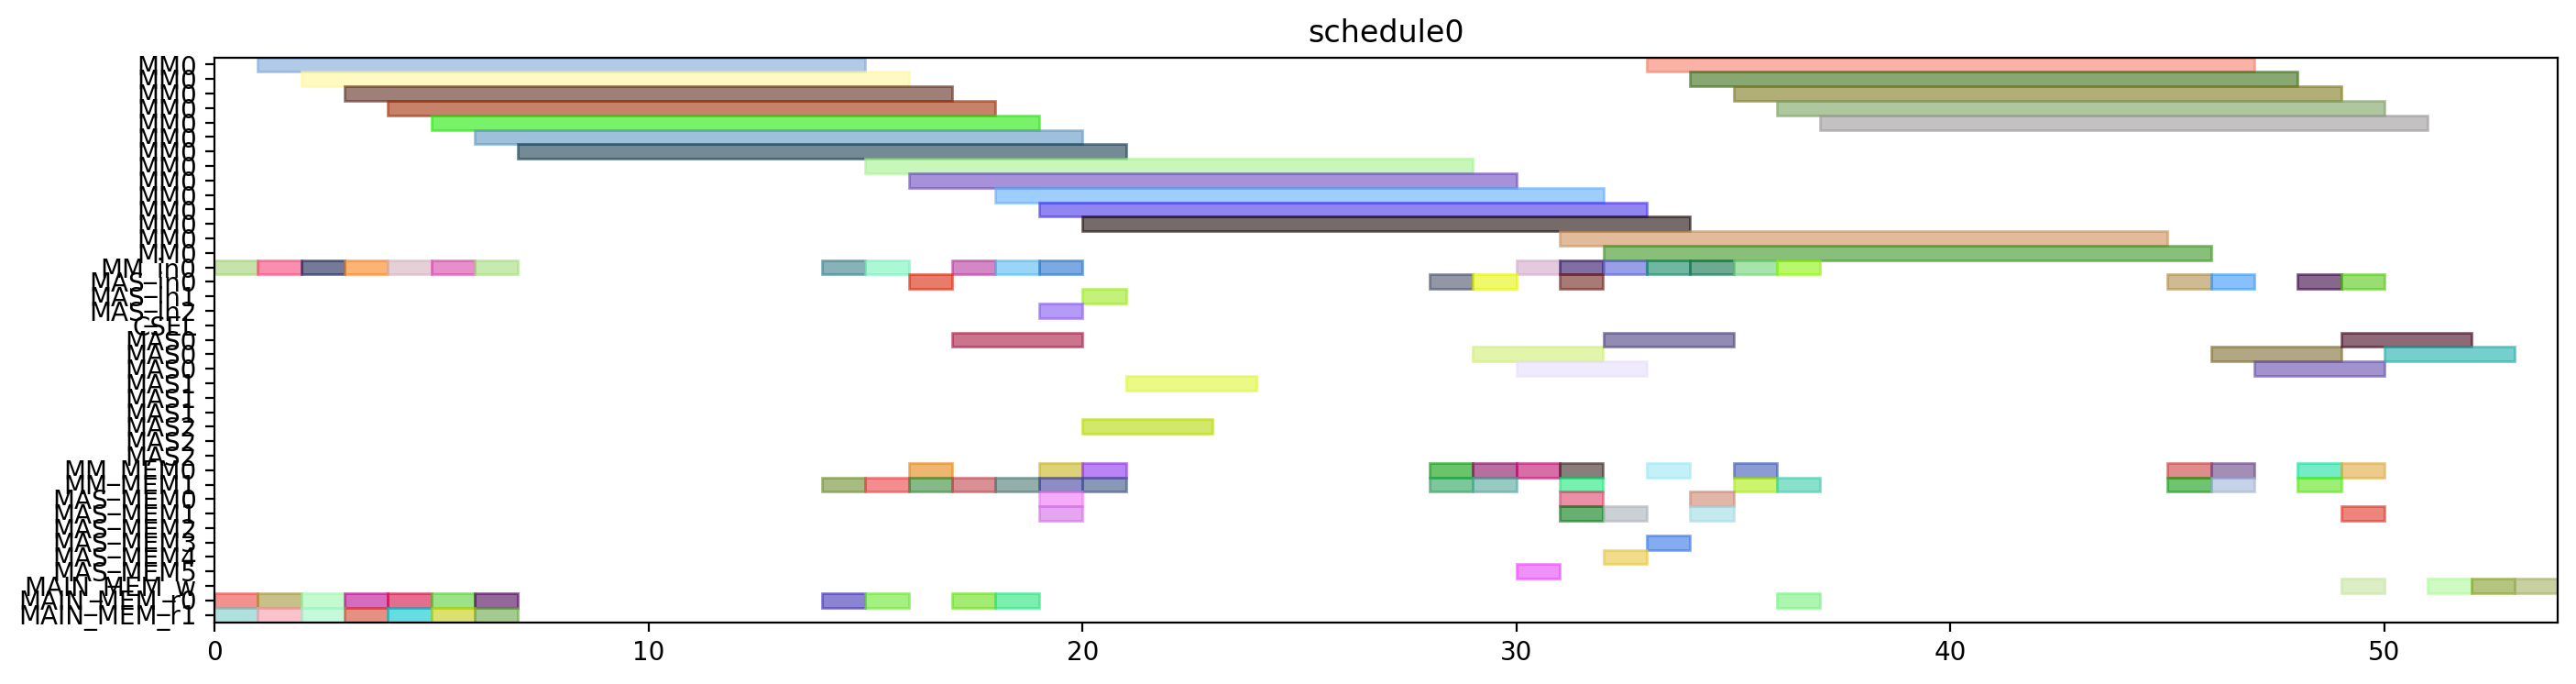

Python code for this plot:
from pyschedule import Scenario, solvers, plotters, alt


def solve():
	horizon = 120
	S = Scenario("schedule0", horizon=horizon)

	# resource
	MM = S.Resources('MM', num=1, size=14)
	MM_in = S.Resources('MM_in', num=1)
	MAS_in = S.Resources('MAS_in', num=3)
	CSEL = S.Resource('CSEL')
	MAS = S.Resources('MAS', num=3, size=3, periods=range(1, horizon))
	MM_MEM = S.Resources('MM_MEM', num=2)
	MAS_MEM = S.Resources('MAS_MEM', num=6)
	MAIN_MEM_w = S.Resource('MAIN_MEM_w', size=1)
	MAIN_MEM_r = S.Resources('MAIN_MEM_r', num=2)

	# result of previous scheduling

	# new tasks
	T1 = S.Task('T1', length=14, delay_cost=1)
	T1 += alt(MM)
	T1_in = S.Task('T1_in', length=1, delay_cost=1)
	T1_in += alt(MM_in)
	S += T1_in*MM_in[0]<=T1*MM[0]
	T1_mem0 = S.Task('T1_mem0', length=1, delay_cost=1)
	T1_mem0 += MAIN_MEM_r[0]
	S += T1_mem0 <= T1

	T1_mem1 = S.Task('T1_mem1', length=1, delay_cost=1)
	T1_mem1 += MAIN_MEM_r[1]
	S += T1_mem1 <= T1

	T2 = S.Task('T2', length=14, delay_cost=1)
	T2 += alt(MM)
	T2_in = S.Task('T2_in', length=1, delay_cost=1)
	T2_in += alt(MM_in)
	S += T2_in*MM_in[0]<=T2*MM[0]
	T2_mem0 = S.Task('T2_mem0', length=1, delay_cost=1)
	T2_mem0 += MAIN_MEM_r[0]
	S += T2_mem0 <= T2

	T2_mem1 = S.Task('T2_mem1', length=1, delay_cost=1)
	T2_mem1 += MAIN_MEM_r[1]
	S += T2_mem1 <= T2

	T3 = S.Task('T3', length=14, delay_cost=1)
	T3 += alt(MM)
	T3_in = S.Task('T3_in', length=1, delay_cost=1)
	T3_in += alt(MM_in)
	S += T3_in*MM_in[0]<=T3*MM[0]
	T3_mem0 = S.Task('T3_mem0', length=1, delay_cost=1)
	T3_mem0 += MAIN_MEM_r[0]
	S += T3_mem0 <= T3

	T3_mem1 = S.Task('T3_mem1', length=1, delay_cost=1)
	T3_mem1 += MAIN_MEM_r[1]
	S += T3_mem1 <= T3

	T4 = S.Task('T4', length=14, delay_cost=1)
	T4 += alt(MM)
	T4_in = S.Task('T4_in', length=1, delay_cost=1)
	T4_in += alt(MM_in)
	S += T4_in*MM_in[0]<=T4*MM[0]
	T4_mem0 = S.Task('T4_mem0', length=1, delay_cost=1)
	T4_mem0 += MAIN_MEM_r[0]
	S += T4_mem0 <= T4

	T4_mem1 = S.Task('T4_mem1', length=1, delay_cost=1)
	T4_mem1 += MAIN_MEM_r[1]
	S += T4_mem1 <= T4

	T5 = S.Task('T5', length=14, delay_cost=1)
	T5 += alt(MM)
	T5_in = S.Task('T5_in', length=1, delay_cost=1)
	T5_in += alt(MM_in)
	S += T5_in*MM_in[0]<=T5*MM[0]
	T5_mem0 = S.Task('T5_mem0', length=1, delay_cost=1)
	T5_mem0 += MAIN_MEM_r[0]
	S += T5_mem0 <= T5

	T5_mem1 = S.Task('T5_mem1', length=1, delay_cost=1)
	T5_mem1 += MAIN_MEM_r[1]
	S += T5_mem1 <= T5

	T6 = S.Task('T6', length=14, delay_cost=1)
	T6 += alt(MM)
	T6_in = S.Task('T6_in', length=1, delay_cost=1)
	T6_in += alt(MM_in)
	S += T6_in*MM_in[0]<=T6*MM[0]
	T6_mem0 = S.Task('T6_mem0', length=1, delay_cost=1)
	T6_mem0 += MAIN_MEM_r[0]
	S += T6_mem0 <= T6

	T6_mem1 = S.Task('T6_mem1', length=1, delay_cost=1)
	T6_mem1 += MAIN_MEM_r[1]
	S += T6_mem1 <= T6

	T7 = S.Task('T7', length=14, delay_cost=1)
	T7 += alt(MM)
	T7_in = S.Task('T7_in', length=1, delay_cost=1)
	T7_in += alt(MM_in)
	S += T7_in*MM_in[0]<=T7*MM[0]
	T7_mem0 = S.Task('T7_mem0', length=1, delay_cost=1)
	T7_mem0 += MAIN_MEM_r[0]
	S += T7_mem0 <= T7

	T7_mem1 = S.Task('T7_mem1', length=1, delay_cost=1)
	T7_mem1 += MAIN_MEM_r[1]
	S += T7_mem1 <= T7

	T8 = S.Task('T8', length=14, delay_cost=1)
	T8 += alt(MM)
	T8_in = S.Task('T8_in', length=1, delay_cost=1)
	T8_in += alt(MM_in)
	S += T8_in*MM_in[0]<=T8*MM[0]
	T8_mem0 = S.Task('T8_mem0', length=1, delay_cost=1)
	T8_mem0 += MAIN_MEM_r[0]
	S += T8_mem0 <= T8

	T8_mem1 = S.Task('T8_mem1', length=1, delay_cost=1)
	T8_mem1 += alt(MM_MEM)
	S += (T1*MM[0])-1 < T8_mem1*MM_MEM[1]
	S += T8_mem1 <= T8

	T9 = S.Task('T9', length=14, delay_cost=1)
	T9 += alt(MM)
	T9_in = S.Task('T9_in', length=1, delay_cost=1)
	T9_in += alt(MM_in)
	S += T9_in*MM_in[0]<=T9*MM[0]
	T9_mem0 = S.Task('T9_mem0', length=1, delay_cost=1)
	T9_mem0 += MAIN_MEM_r[0]
	S += T9_mem0 <= T9

	T9_mem1 = S.Task('T9_mem1', length=1, delay_cost=1)
	T9_mem1 += alt(MM_MEM)
	S += (T1*MM[0])-1 < T9_mem1*MM_MEM[1]
	S += T9_mem1 <= T9

	T10 = S.Task('T10', length=14, delay_cost=1)
	T10 += alt(MM)
	T10_in = S.Task('T10_in', length=1, delay_cost=1)
	T10_in += alt(MM_in)
	S += T10_in*MM_in[0]<=T10*MM[0]
	T10_mem0 = S.Task('T10_mem0', length=1, delay_cost=1)
	T10_mem0 += MAIN_MEM_r[0]
	S += T10_mem0 <= T10

	T10_mem1 = S.Task('T10_mem1', length=1, delay_cost=1)
	T10_mem1 += alt(MM_MEM)
	S += (T3*MM[0])-1 < T10_mem1*MM_MEM[1]
	S += T10_mem1 <= T10

	T11 = S.Task('T11', length=14, delay_cost=1)
	T11 += alt(MM)
	T11_in = S.Task('T11_in', length=1, delay_cost=1)
	T11_in += alt(MM_in)
	S += T11_in*MM_in[0]<=T11*MM[0]
	T11_mem0 = S.Task('T11_mem0', length=1, delay_cost=1)
	T11_mem0 += MAIN_MEM_r[0]
	S += T11_mem0 <= T11

	T11_mem1 = S.Task('T11_mem1', length=1, delay_cost=1)
	T11_mem1 += alt(MM_MEM)
	S += (T3*MM[0])-1 < T11_mem1*MM_MEM[1]
	S += T11_mem1 <= T11

	T12 = S.Task('T12', length=3, delay_cost=1)
	T12 += alt(MAS)
	T12_in = S.Task('T12_in', length=1, delay_cost=1)
	T12_in += alt(MAS_in)
	S += T12_in*MAS_in[0]<=T12*MAS[0]

	S += T12_in*MAS_in[1]<=T12*MAS[1]

	S += T12_in*MAS_in[2]<=T12*MAS[2]

	T12_mem0 = S.Task('T12_mem0', length=1, delay_cost=1)
	T12_mem0 += alt(MM_MEM)
	S += (T4*MM[0])-1 < T12_mem0*MM_MEM[0]
	S += T12_mem0 <= T12

	T12_mem1 = S.Task('T12_mem1', length=1, delay_cost=1)
	T12_mem1 += alt(MM_MEM)
	S += (T2*MM[0])-1 < T12_mem1*MM_MEM[1]
	S += T12_mem1 <= T12

	T13 = S.Task('T13', length=3, delay_cost=1)
	T13 += alt(MAS)
	T13_in = S.Task('T13_in', length=1, delay_cost=1)
	T13_in += alt(MAS_in)
	S += T13_in*MAS_in[0]<=T13*MAS[0]

	S += T13_in*MAS_in[1]<=T13*MAS[1]

	S += T13_in*MAS_in[2]<=T13*MAS[2]

	T13_mem0 = S.Task('T13_mem0', length=1, delay_cost=1)
	T13_mem0 += alt(MM_MEM)
	S += (T4*MM[0])-1 < T13_mem0*MM_MEM[0]
	S += T13_mem0 <= T13

	T13_mem1 = S.Task('T13_mem1', length=1, delay_cost=1)
	T13_mem1 += alt(MM_MEM)
	S += (T2*MM[0])-1 < T13_mem1*MM_MEM[1]
	S += T13_mem1 <= T13

	T15 = S.Task('T15', length=3, delay_cost=1)
	T15 += alt(MAS)
	T15_in = S.Task('T15_in', length=1, delay_cost=1)
	T15_in += alt(MAS_in)
	S += T15_in*MAS_in[0]<=T15*MAS[0]

	S += T15_in*MAS_in[1]<=T15*MAS[1]

	S += T15_in*MAS_in[2]<=T15*MAS[2]

	T15_mem0 = S.Task('T15_mem0', length=1, delay_cost=1)
	T15_mem0 += alt(MM_MEM)
	S += (T7*MM[0])-1 < T15_mem0*MM_MEM[0]
	S += T15_mem0 <= T15

	T15_mem1 = S.Task('T15_mem1', length=1, delay_cost=1)
	T15_mem1 += alt(MM_MEM)
	S += (T7*MM[0])-1 < T15_mem1*MM_MEM[1]
	S += T15_mem1 <= T15

	T14 = S.Task('T14', length=14, delay_cost=1)
	T14 += alt(MM)
	T14_in = S.Task('T14_in', length=1, delay_cost=1)
	T14_in += alt(MM_in)
	S += T14_in*MM_in[0]<=T14*MM[0]
	T14_mem0 = S.Task('T14_mem0', length=1, delay_cost=1)
	T14_mem0 += alt(MAS_MEM)
	S += (T13*MAS[0])-1 < T14_mem0*MAS_MEM[0]
	S += (T13*MAS[1])-1 < T14_mem0*MAS_MEM[2]
	S += (T13*MAS[2])-1 < T14_mem0*MAS_MEM[4]
	S += T14_mem0 <= T14

	T14_mem1 = S.Task('T14_mem1', length=1, delay_cost=1)
	T14_mem1 += alt(MAS_MEM)
	S += (T13*MAS[0])-1 < T14_mem1*MAS_MEM[1]
	S += (T13*MAS[1])-1 < T14_mem1*MAS_MEM[3]
	S += (T13*MAS[2])-1 < T14_mem1*MAS_MEM[5]
	S += T14_mem1 <= T14

	T16 = S.Task('T16', length=14, delay_cost=1)
	T16 += alt(MM)
	T16_in = S.Task('T16_in', length=1, delay_cost=1)
	T16_in += alt(MM_in)
	S += T16_in*MM_in[0]<=T16*MM[0]
	T16_mem0 = S.Task('T16_mem0', length=1, delay_cost=1)
	T16_mem0 += alt(MM_MEM)
	S += (T1*MM[0])-1 < T16_mem0*MM_MEM[0]
	S += T16_mem0 <= T16

	T16_mem1 = S.Task('T16_mem1', length=1, delay_cost=1)
	T16_mem1 += alt(MM_MEM)
	S += (T8*MM[0])-1 < T16_mem1*MM_MEM[1]
	S += T16_mem1 <= T16

	T17 = S.Task('T17', length=14, delay_cost=1)
	T17 += alt(MM)
	T17_in = S.Task('T17_in', length=1, delay_cost=1)
	T17_in += alt(MM_in)
	S += T17_in*MM_in[0]<=T17*MM[0]
	T17_mem0 = S.Task('T17_mem0', length=1, delay_cost=1)
	T17_mem0 += alt(MM_MEM)
	S += (T8*MM[0])-1 < T17_mem0*MM_MEM[0]
	S += T17_mem0 <= T17

	T17_mem1 = S.Task('T17_mem1', length=1, delay_cost=1)
	T17_mem1 += alt(MAS_MEM)
	S += (T15*MAS[0])-1 < T17_mem1*MAS_MEM[1]
	S += (T15*MAS[1])-1 < T17_mem1*MAS_MEM[3]
	S += (T15*MAS[2])-1 < T17_mem1*MAS_MEM[5]
	S += T17_mem1 <= T17

	T18 = S.Task('T18', length=3, delay_cost=1)
	T18 += alt(MAS)
	T18_in = S.Task('T18_in', length=1, delay_cost=1)
	T18_in += alt(MAS_in)
	S += T18_in*MAS_in[0]<=T18*MAS[0]

	S += T18_in*MAS_in[1]<=T18*MAS[1]

	S += T18_in*MAS_in[2]<=T18*MAS[2]

	T18_mem0 = S.Task('T18_mem0', length=1, delay_cost=1)
	T18_mem0 += alt(MM_MEM)
	S += (T5*MM[0])-1 < T18_mem0*MM_MEM[0]
	S += T18_mem0 <= T18

	T18_mem1 = S.Task('T18_mem1', length=1, delay_cost=1)
	T18_mem1 += alt(MM_MEM)
	S += (T9*MM[0])-1 < T18_mem1*MM_MEM[1]
	S += T18_mem1 <= T18

	T19 = S.Task('T19', length=3, delay_cost=1)
	T19 += alt(MAS)
	T19_in = S.Task('T19_in', length=1, delay_cost=1)
	T19_in += alt(MAS_in)
	S += T19_in*MAS_in[0]<=T19*MAS[0]

	S += T19_in*MAS_in[1]<=T19*MAS[1]

	S += T19_in*MAS_in[2]<=T19*MAS[2]

	T19_mem0 = S.Task('T19_mem0', length=1, delay_cost=1)
	T19_mem0 += alt(MM_MEM)
	S += (T5*MM[0])-1 < T19_mem0*MM_MEM[0]
	S += T19_mem0 <= T19

	T19_mem1 = S.Task('T19_mem1', length=1, delay_cost=1)
	T19_mem1 += alt(MM_MEM)
	S += (T9*MM[0])-1 < T19_mem1*MM_MEM[1]
	S += T19_mem1 <= T19

	T21 = S.Task('T21', length=3, delay_cost=1)
	T21 += alt(MAS)
	T21_in = S.Task('T21_in', length=1, delay_cost=1)
	T21_in += alt(MAS_in)
	S += T21_in*MAS_in[0]<=T21*MAS[0]

	S += T21_in*MAS_in[1]<=T21*MAS[1]

	S += T21_in*MAS_in[2]<=T21*MAS[2]

	T21_mem0 = S.Task('T21_mem0', length=1, delay_cost=1)
	T21_mem0 += alt(MM_MEM)
	S += (T6*MM[0])-1 < T21_mem0*MM_MEM[0]
	S += T21_mem0 <= T21

	T21_mem1 = S.Task('T21_mem1', length=1, delay_cost=1)
	T21_mem1 += alt(MM_MEM)
	S += (T10*MM[0])-1 < T21_mem1*MM_MEM[1]
	S += T21_mem1 <= T21

	T24 = S.Task('T24', length=14, delay_cost=1)
	T24 += alt(MM)
	T24_in = S.Task('T24_in', length=1, delay_cost=1)
	T24_in += alt(MM_in)
	S += T24_in*MM_in[0]<=T24*MM[0]
	T24_mem0 = S.Task('T24_mem0', length=1, delay_cost=1)
	T24_mem0 += alt(MM_MEM)
	S += (T11*MM[0])-1 < T24_mem0*MM_MEM[0]
	S += T24_mem0 <= T24

	T24_mem1 = S.Task('T24_mem1', length=1, delay_cost=1)
	T24_mem1 += alt(MAS_MEM)
	S += (T12*MAS[0])-1 < T24_mem1*MAS_MEM[1]
	S += (T12*MAS[1])-1 < T24_mem1*MAS_MEM[3]
	S += (T12*MAS[2])-1 < T24_mem1*MAS_MEM[5]
	S += T24_mem1 <= T24

	T20 = S.Task('T20', length=14, delay_cost=1)
	T20 += alt(MM)
	T20_in = S.Task('T20_in', length=1, delay_cost=1)
	T20_in += alt(MM_in)
	S += T20_in*MM_in[0]<=T20*MM[0]
	T20_mem0 = S.Task('T20_mem0', length=1, delay_cost=1)
	T20_mem0 += alt(MAS_MEM)
	S += (T15*MAS[0])-1 < T20_mem0*MAS_MEM[0]
	S += (T15*MAS[1])-1 < T20_mem0*MAS_MEM[2]
	S += (T15*MAS[2])-1 < T20_mem0*MAS_MEM[4]
	S += T20_mem0 <= T20

	T20_mem1 = S.Task('T20_mem1', length=1, delay_cost=1)
	T20_mem1 += alt(MAS_MEM)
	S += (T18*MAS[0])-1 < T20_mem1*MAS_MEM[1]
	S += (T18*MAS[1])-1 < T20_mem1*MAS_MEM[3]
	S += (T18*MAS[2])-1 < T20_mem1*MAS_MEM[5]
	S += T20_mem1 <= T20

	T22 = S.Task('T22', length=14, delay_cost=1)
	T22 += alt(MM)
	T22_in = S.Task('T22_in', length=1, delay_cost=1)
	T22_in += alt(MM_in)
	S += T22_in*MM_in[0]<=T22*MM[0]
	T22_mem0 = S.Task('T22_mem0', length=1, delay_cost=1)
	T22_mem0 += alt(MAS_MEM)
	S += (T21*MAS[0])-1 < T22_mem0*MAS_MEM[0]
	S += (T21*MAS[1])-1 < T22_mem0*MAS_MEM[2]
	S += (T21*MAS[2])-1 < T22_mem0*MAS_MEM[4]
	S += T22_mem0 <= T22

	T22_mem1 = S.Task('T22_mem1', length=1, delay_cost=1)
	T22_mem1 += alt(MAS_MEM)
	S += (T21*MAS[0])-1 < T22_mem1*MAS_MEM[1]
	S += (T21*MAS[1])-1 < T22_mem1*MAS_MEM[3]
	S += (T21*MAS[2])-1 < T22_mem1*MAS_MEM[5]
	S += T22_mem1 <= T22

	T23 = S.Task('T23', length=14, delay_cost=1)
	T23 += alt(MM)
	T23_in = S.Task('T23_in', length=1, delay_cost=1)
	T23_in += alt(MM_in)
	S += T23_in*MM_in[0]<=T23*MM[0]
	T23_mem0 = S.Task('T23_mem0', length=1, delay_cost=1)
	T23_mem0 += alt(MAS_MEM)
	S += (T19*MAS[0])-1 < T23_mem0*MAS_MEM[0]
	S += (T19*MAS[1])-1 < T23_mem0*MAS_MEM[2]
	S += (T19*MAS[2])-1 < T23_mem0*MAS_MEM[4]
	S += T23_mem0 <= T23

	T23_mem1 = S.Task('T23_mem1', length=1, delay_cost=1)
	T23_mem1 += alt(MAS_MEM)
	S += (T19*MAS[0])-1 < T23_mem1*MAS_MEM[1]
	S += (T19*MAS[1])-1 < T23_mem1*MAS_MEM[3]
	S += (T19*MAS[2])-1 < T23_mem1*MAS_MEM[5]
	S += T23_mem1 <= T23

	Z2_new = S.Task('Z2_new', length=14, delay_cost=1)
	Z2_new += alt(MM)
	Z2_new_in = S.Task('Z2_new_in', length=1, delay_cost=1)
	Z2_new_in += alt(MM_in)
	S += Z2_new_in*MM_in[0]<=Z2_new*MM[0]
	S += 0<Z2_new

	Z2_new_w = S.Task('Z2_new_w', length=1, delay_cost=1)
	Z2_new_w += alt(MAIN_MEM_w)
	S += Z2_new <= Z2_new_w

	Z2_new_mem0 = S.Task('Z2_new_mem0', length=1, delay_cost=1)
	Z2_new_mem0 += MAIN_MEM_r[0]
	S += Z2_new_mem0 <= Z2_new

	Z2_new_mem1 = S.Task('Z2_new_mem1', length=1, delay_cost=1)
	Z2_new_mem1 += alt(MM_MEM)
	S += (T14*MM[0])-1 < Z2_new_mem1*MM_MEM[1]
	S += Z2_new_mem1 <= Z2_new

	T25 = S.Task('T25', length=3, delay_cost=1)
	T25 += alt(MAS)
	T25_in = S.Task('T25_in', length=1, delay_cost=1)
	T25_in += alt(MAS_in)
	S += T25_in*MAS_in[0]<=T25*MAS[0]

	S += T25_in*MAS_in[1]<=T25*MAS[1]

	S += T25_in*MAS_in[2]<=T25*MAS[2]

	T25_mem0 = S.Task('T25_mem0', length=1, delay_cost=1)
	T25_mem0 += alt(MM_MEM)
	S += (T20*MM[0])-1 < T25_mem0*MM_MEM[0]
	S += T25_mem0 <= T25

	T25_mem1 = S.Task('T25_mem1', length=1, delay_cost=1)
	T25_mem1 += alt(MM_MEM)
	S += (T20*MM[0])-1 < T25_mem1*MM_MEM[1]
	S += T25_mem1 <= T25

	X2_new = S.Task('X2_new', length=3, delay_cost=1)
	X2_new += alt(MAS)
	X2_new_in = S.Task('X2_new_in', length=1, delay_cost=1)
	X2_new_in += alt(MAS_in)
	S += X2_new_in*MAS_in[0]<=X2_new*MAS[0]

	S += X2_new_in*MAS_in[1]<=X2_new*MAS[1]

	S += X2_new_in*MAS_in[2]<=X2_new*MAS[2]

	S += 0<X2_new

	X2_new_w = S.Task('X2_new_w', length=1, delay_cost=1)
	X2_new_w += alt(MAIN_MEM_w)
	S += X2_new <= X2_new_w

	X2_new_mem0 = S.Task('X2_new_mem0', length=1, delay_cost=1)
	X2_new_mem0 += alt(MM_MEM)
	S += (T22*MM[0])-1 < X2_new_mem0*MM_MEM[0]
	S += X2_new_mem0 <= X2_new

	X2_new_mem1 = S.Task('X2_new_mem1', length=1, delay_cost=1)
	X2_new_mem1 += alt(MM_MEM)
	S += (T24*MM[0])-1 < X2_new_mem1*MM_MEM[1]
	S += X2_new_mem1 <= X2_new

	X1_new = S.Task('X1_new', length=3, delay_cost=1)
	X1_new += alt(MAS)
	X1_new_in = S.Task('X1_new_in', length=1, delay_cost=1)
	X1_new_in += alt(MAS_in)
	S += X1_new_in*MAS_in[0]<=X1_new*MAS[0]

	S += X1_new_in*MAS_in[1]<=X1_new*MAS[1]

	S += X1_new_in*MAS_in[2]<=X1_new*MAS[2]

	S += 0<X1_new

	X1_new_w = S.Task('X1_new_w', length=1, delay_cost=1)
	X1_new_w += alt(MAIN_MEM_w)
	S += X1_new <= X1_new_w

	X1_new_mem0 = S.Task('X1_new_mem0', length=1, delay_cost=1)
	X1_new_mem0 += alt(MM_MEM)
	S += (T23*MM[0])-1 < X1_new_mem0*MM_MEM[0]
	S += X1_new_mem0 <= X1_new

	X1_new_mem1 = S.Task('X1_new_mem1', length=1, delay_cost=1)
	X1_new_mem1 += alt(MM_MEM)
	S += (T17*MM[0])-1 < X1_new_mem1*MM_MEM[1]
	S += X1_new_mem1 <= X1_new

	Z1_new = S.Task('Z1_new', length=3, delay_cost=1)
	Z1_new += alt(MAS)
	Z1_new_in = S.Task('Z1_new_in', length=1, delay_cost=1)
	Z1_new_in += alt(MAS_in)
	S += Z1_new_in*MAS_in[0]<=Z1_new*MAS[0]

	S += Z1_new_in*MAS_in[1]<=Z1_new*MAS[1]

	S += Z1_new_in*MAS_in[2]<=Z1_new*MAS[2]

	S += 0<Z1_new

	Z1_new_w = S.Task('Z1_new_w', length=1, delay_cost=1)
	Z1_new_w += alt(MAIN_MEM_w)
	S += Z1_new <= Z1_new_w

	Z1_new_mem0 = S.Task('Z1_new_mem0', length=1, delay_cost=1)
	Z1_new_mem0 += alt(MM_MEM)
	S += (T16*MM[0])-1 < Z1_new_mem0*MM_MEM[0]
	S += Z1_new_mem0 <= Z1_new

	Z1_new_mem1 = S.Task('Z1_new_mem1', length=1, delay_cost=1)
	Z1_new_mem1 += alt(MAS_MEM)
	S += (T25*MAS[0])-1 < Z1_new_mem1*MAS_MEM[1]
	S += (T25*MAS[1])-1 < Z1_new_mem1*MAS_MEM[3]
	S += (T25*MAS[2])-1 < Z1_new_mem1*MAS_MEM[5]
	S += Z1_new_mem1 <= Z1_new

	solvers.mip.solve(S,msg=1,kind='CPLEX',ratio_gap=1.01)

	solution = [['hoge']*len(S.solution()[1]) for i in range(len(S.solution()))]
	for i in range(len(S.solution())):
		for j in range(len(S.solution()[i])):
			solution[i][j]=str(S.solution()[i][j])
	print(solution)

	cycles = int(solution[-1][3])

	pic_file_name = "/mnt/rose/usr1/fukuda/ABE/multiRAM_multiMAS_16mux/scheduling_result/stage14MM1_stage3MAS3/EP_LADDERMUL/schedule0.png"
	if(S.solution() != []):
		plotters.matplotlib.plot(S,img_filename=pic_file_name, show_task_labels=False, fig_size=(cycles*0.25+3, 4))

	return solution
